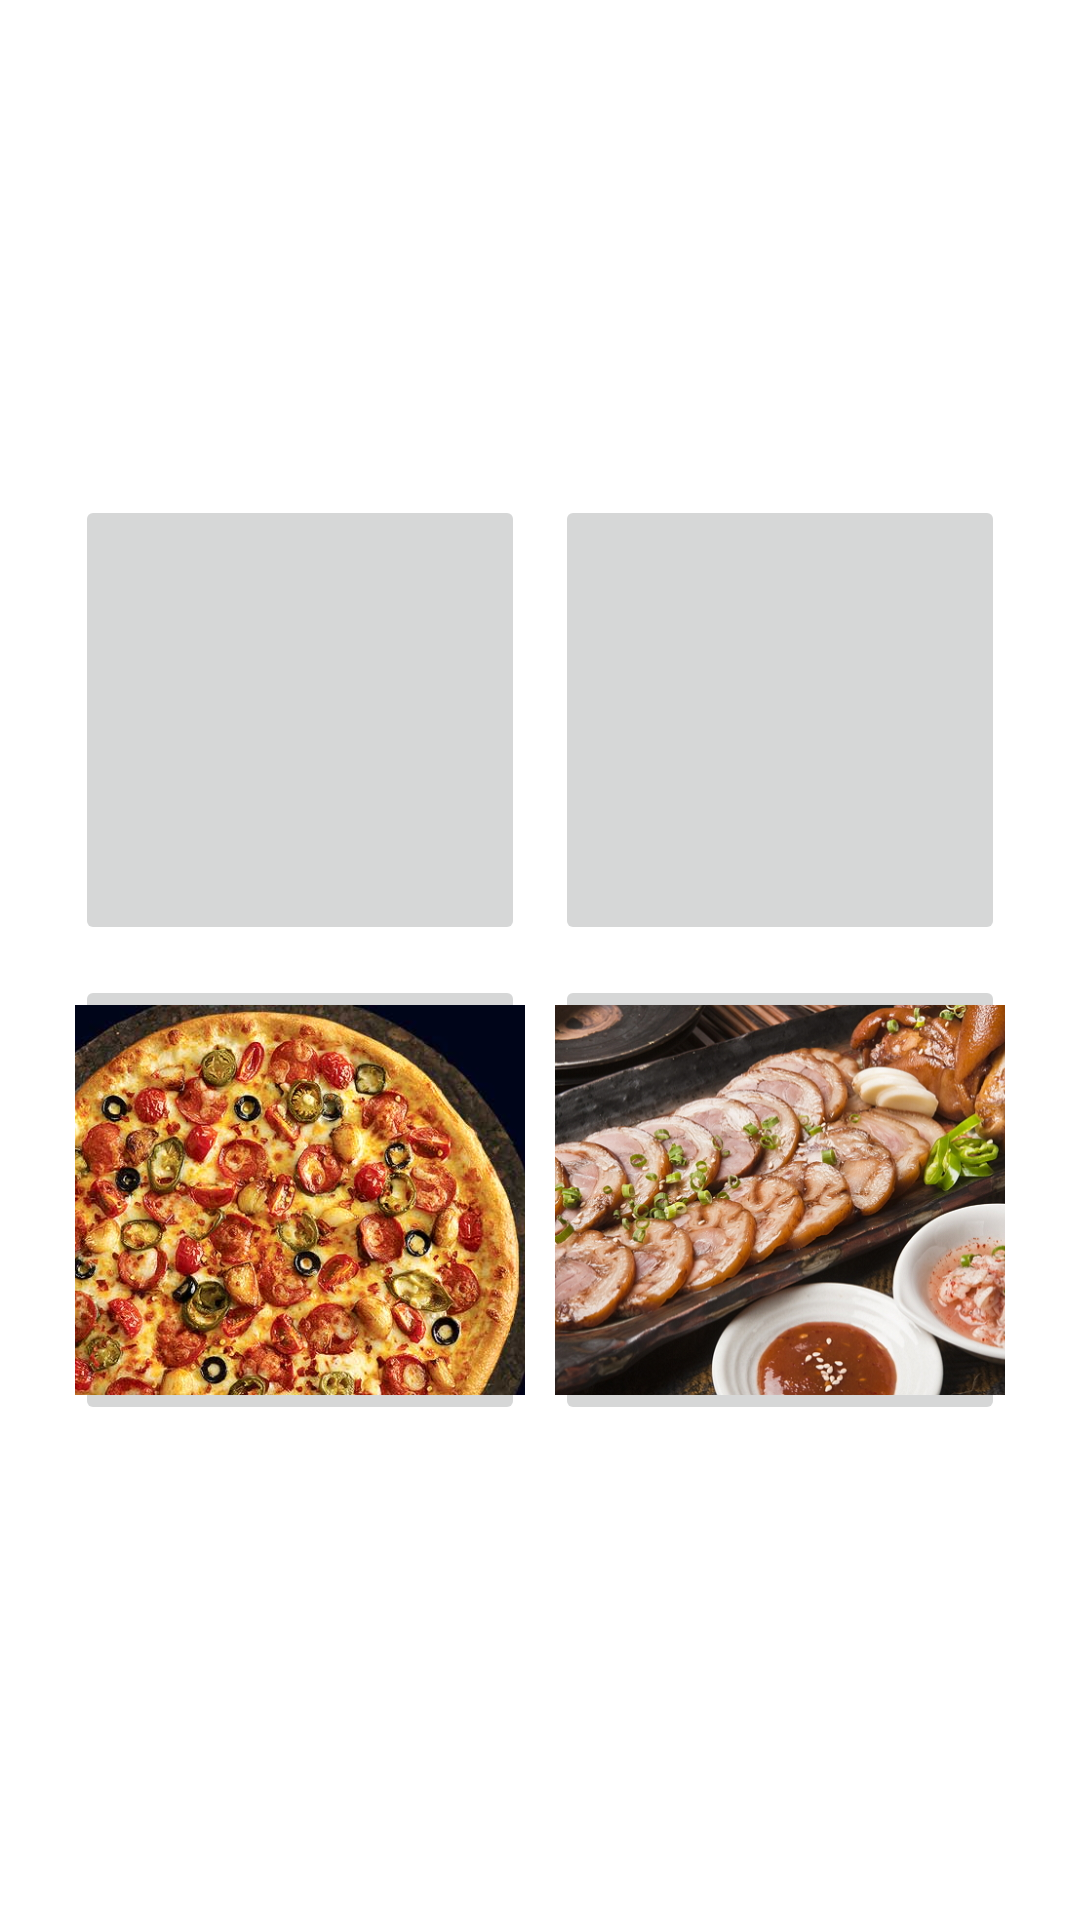

Here is an Android app screen rendered from its layout file. Give the layout XML and the strings, colors and styles it references.
<!-- AndroidManifest.xml: application theme AppTheme -->
<!-- res/layout/framelayout_main.xml -->
<?xml version="1.0" encoding="utf-8"?>
<RelativeLayout xmlns:android="http://schemas.android.com/apk/res/android"
    android:layout_width="match_parent"
    android:layout_height="match_parent">

    <LinearLayout
        android:layout_width="wrap_content"
        android:layout_height="wrap_content"
        android:layout_centerInParent="true"
        android:orientation="vertical">

        <LinearLayout
            android:layout_width="wrap_content"
            android:layout_height="wrap_content"
            android:orientation="horizontal">

            <ImageButton
                android:id="@+id/korean_btn"
                android:layout_width="150dp"
                android:layout_height="150dp"
                android:layout_margin="5dp"
                android:src="@drawable/korean"
                android:scaleType="centerCrop"/>

            <ImageButton
                android:id="@+id/chicken_btn"
                android:layout_width="150dp"
                android:layout_height="150dp"
                android:layout_margin="5dp"
                android:src="@drawable/chicken"
                android:scaleType="centerCrop"/>
        </LinearLayout>

        <LinearLayout
            android:layout_width="wrap_content"
            android:layout_height="wrap_content"
            android:orientation="horizontal">

            <ImageButton
                android:id="@+id/pizza_btn"
                android:layout_width="150dp"
                android:layout_height="150dp"
                android:layout_margin="5dp"
                android:src="@drawable/pizza"
                android:scaleType="centerCrop"/>

            <ImageButton
                android:id="@+id/night_btn"
                android:layout_width="150dp"
                android:layout_height="150dp"
                android:layout_margin="5dp"
                android:src="@drawable/night"
                android:scaleType="centerCrop"/>

        </LinearLayout>


    </LinearLayout>

</RelativeLayout>
<!-- resources referenced by this layout -->
<resources>
  <!-- drawable night: jpg bitmap (drawable, 347777 bytes) -->
  <!-- drawable pizza: jpg bitmap (drawable, 57123 bytes) -->
</resources>
